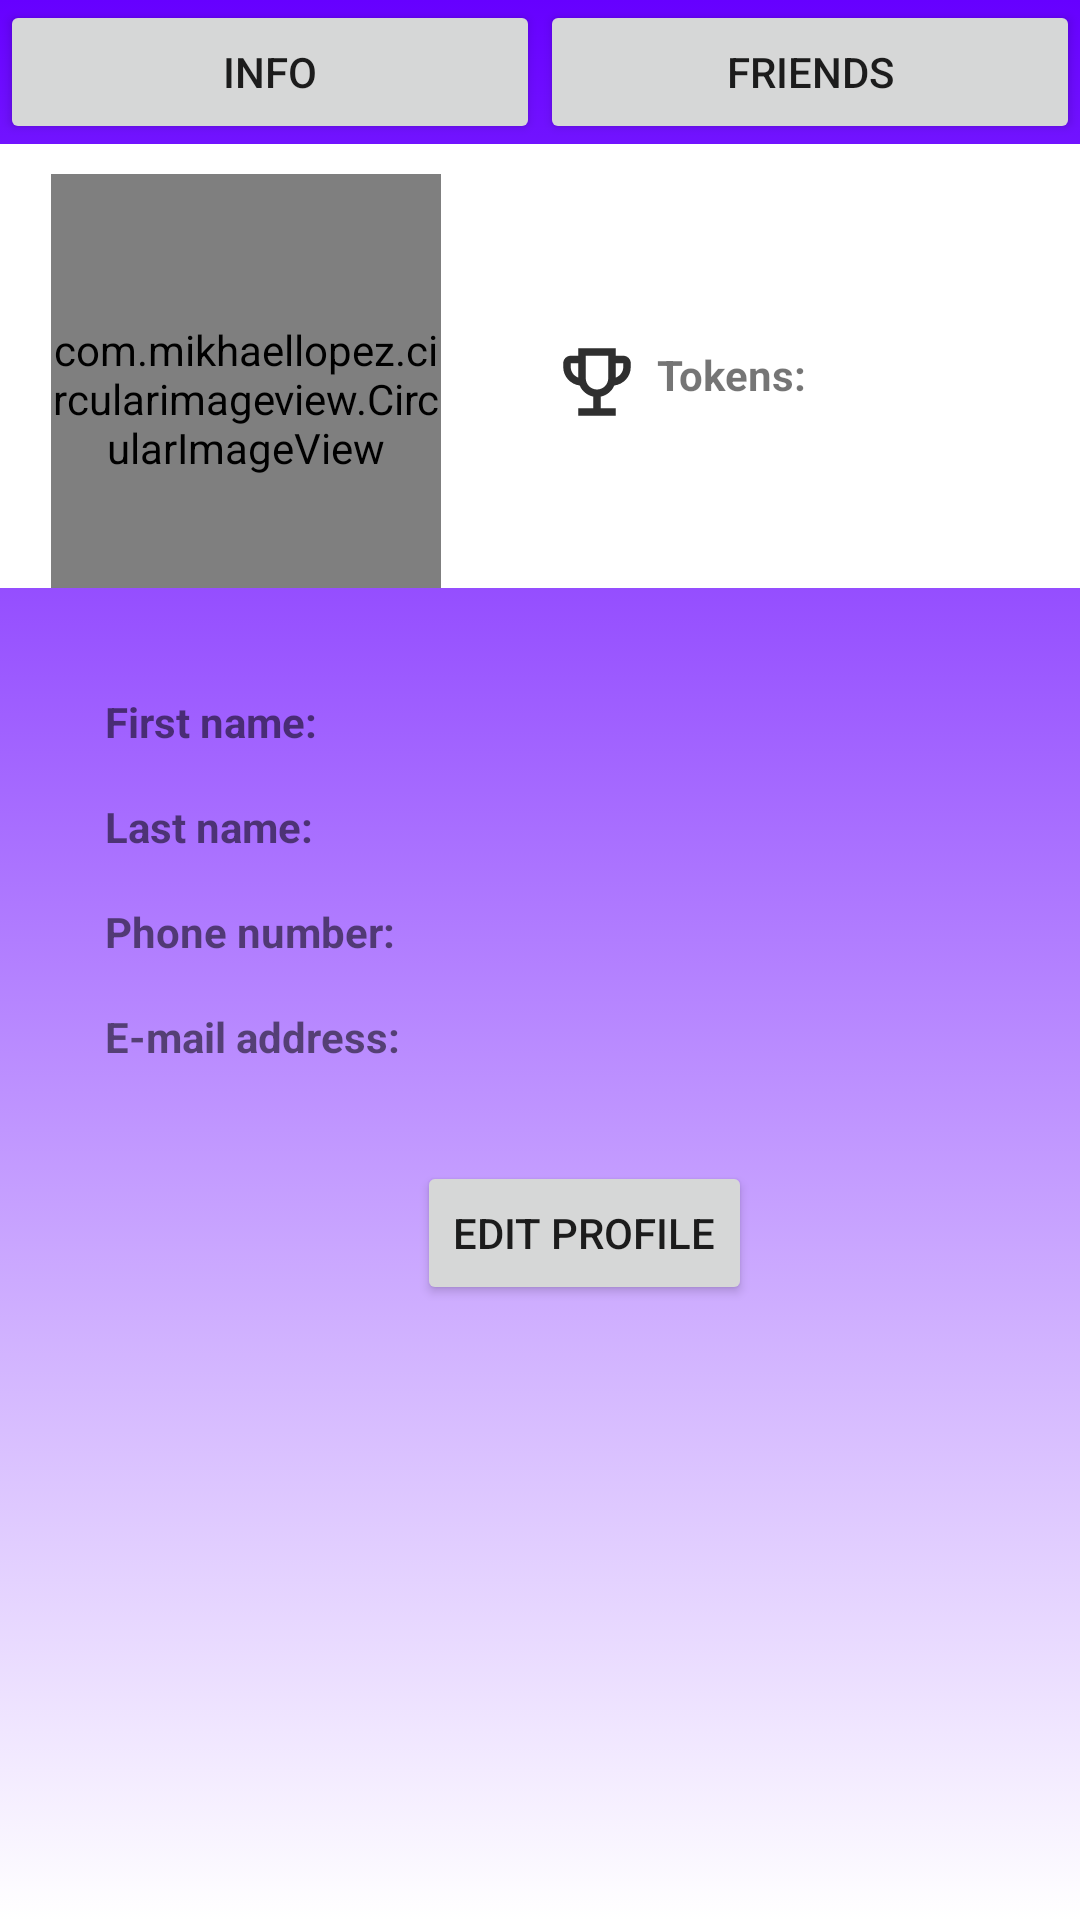

Layout XML and referenced resources for this Android screen:
<!-- AndroidManifest.xml: application theme Theme.WiFinder -->
<!-- res/layout/activity_my_profile_info.xml -->
<?xml version="1.0" encoding="utf-8"?>
<androidx.constraintlayout.widget.ConstraintLayout xmlns:android="http://schemas.android.com/apk/res/android"
    xmlns:app="http://schemas.android.com/apk/res-auto"
    xmlns:tools="http://schemas.android.com/tools"
    android:layout_width="match_parent"
    android:layout_height="match_parent"
    android:background="@drawable/orange_gradient_top_down"
    tools:context=".MyProfileInfoActivity">


    <TableRow
        android:layout_width="match_parent"
        android:layout_height="wrap_content"
        android:id="@+id/buttons">
        <Button
            android:id="@+id/profile_info_button"
            android:layout_weight="1"
            android:text="@string/profile_info_text"/>
        <Button
            android:id="@+id/profile_friends_button"
            android:layout_weight="1"
            android:text="@string/profile_friends_text" />
    </TableRow>

    <LinearLayout
        android:id="@+id/profile_info_container"
        android:layout_width="match_parent"
        android:layout_height="148dp"
        android:background="@android:color/white"
        android:orientation="horizontal"
        app:layout_constraintTop_toBottomOf="@+id/buttons">

        <com.mikhaellopez.circularimageview.CircularImageView
            android:id="@+id/profile_image"
            android:layout_width="130dp"
            android:layout_height="150dp"
            android:layout_marginStart="17dp"
            android:layout_marginTop="10dp"
            android:layout_marginEnd="17dp"
            app:civ_border_color="#FFFFFF"
            app:civ_border_width="1dp"
            app:civ_shadow="true"
            app:civ_shadow_color="#3f51b5"
            app:civ_shadow_radius="5dp" />

        <LinearLayout
            android:layout_width="match_parent"
            android:layout_height="match_parent"
            android:layout_centerVertical="true"
            android:layout_centerHorizontal="true"
            android:layout_marginStart="20dp"
            android:orientation="vertical">

            <TextView
                android:id="@+id/profile_username"
                android:layout_width="wrap_content"
                android:layout_height="wrap_content"
                android:layout_marginTop="25dp"
                android:text=""
                android:textAppearance="?android:attr/textAppearanceLarge" />

            <LinearLayout
                android:layout_width="match_parent"
                android:layout_height="wrap_content"
                android:orientation="horizontal">

                <ImageView
                    android:id="@+id/profile_champ_image"
                    android:layout_width="30dp"
                    android:layout_height="30dp"
                    android:layout_marginTop="10dp"
                    app:srcCompat="@drawable/ic_outline_emoji_events_24_black" />

                <TextView
                    android:id="@+id/profile_points_fixed"
                    android:layout_width="wrap_content"
                    android:layout_height="wrap_content"
                    android:layout_marginStart="5dp"
                    android:layout_marginTop="13dp"
                    android:text="@string/profile_points_text"
                    android:textStyle="bold" />

                <TextView
                    android:id="@+id/profile_points"
                    android:layout_width="wrap_content"
                    android:layout_height="wrap_content"
                    android:layout_marginStart="5dp"
                    android:layout_marginTop="13dp"
                    android:text=""
                    android:textStyle="bold" />

            </LinearLayout>

        </LinearLayout>

    </LinearLayout>

    <TextView
        android:id="@+id/profile_first_name"
        android:layout_width="wrap_content"
        android:layout_height="wrap_content"
        android:layout_marginStart="5dp"
        android:layout_marginTop="35dp"
        android:text=""
        app:layout_constraintStart_toEndOf="@+id/profile_first_name_fixed"
        app:layout_constraintTop_toBottomOf="@+id/profile_info_container" />

    <TextView
        android:id="@+id/profile_last_name"
        android:layout_width="wrap_content"
        android:layout_height="wrap_content"
        android:layout_marginStart="5dp"
        android:layout_marginTop="16dp"
        android:text=""
        app:layout_constraintStart_toEndOf="@+id/profile_last_name_fixed"
        app:layout_constraintTop_toBottomOf="@+id/profile_first_name" />

    <TextView
        android:id="@+id/profile_phone"
        android:layout_width="wrap_content"
        android:layout_height="wrap_content"
        android:layout_marginStart="5dp"
        android:layout_marginTop="16dp"
        android:text=""
        app:layout_constraintStart_toEndOf="@+id/profile_phone_fixed"
        app:layout_constraintTop_toBottomOf="@+id/profile_last_name" />

    <TextView
        android:id="@+id/profile_email"
        android:layout_width="wrap_content"
        android:layout_height="wrap_content"
        android:layout_marginStart="5dp"
        android:layout_marginTop="16dp"
        android:text=""
        app:layout_constraintStart_toEndOf="@+id/profile_email_fixed"
        app:layout_constraintTop_toBottomOf="@+id/profile_phone" />

    

    <Button
        android:id="@+id/profile_edit_button"
        android:layout_width="wrap_content"
        android:layout_height="wrap_content"
        android:layout_marginStart="139dp"
        android:layout_marginTop="32dp"
        android:text="Edit profile"
        app:layout_constraintStart_toStartOf="parent"
        app:layout_constraintTop_toBottomOf="@+id/profile_email" />

    <TextView
        android:id="@+id/profile_first_name_fixed"
        android:layout_width="wrap_content"
        android:layout_height="wrap_content"
        android:layout_marginStart="35dp"
        android:layout_marginTop="35dp"
        android:text="@string/profile_first_name_text"
        app:layout_constraintStart_toStartOf="parent"
        app:layout_constraintTop_toBottomOf="@+id/profile_info_container" />

    <TextView
        android:id="@+id/profile_last_name_fixed"
        android:layout_width="wrap_content"
        android:layout_height="wrap_content"
        android:layout_marginStart="35dp"
        android:layout_marginTop="16dp"
        android:text="@string/profile_last_name_text"
        app:layout_constraintStart_toStartOf="parent"
        app:layout_constraintTop_toBottomOf="@+id/profile_first_name_fixed" />

    <TextView
        android:id="@+id/profile_phone_fixed"
        android:layout_width="wrap_content"
        android:layout_height="wrap_content"
        android:layout_marginStart="35dp"
        android:layout_marginTop="16dp"
        android:text="@string/profile_phone_text"
        app:layout_constraintStart_toStartOf="parent"
        app:layout_constraintTop_toBottomOf="@+id/profile_last_name_fixed" />

    <TextView
        android:id="@+id/profile_email_fixed"
        android:layout_width="wrap_content"
        android:layout_height="wrap_content"
        android:layout_marginStart="35dp"
        android:layout_marginTop="16dp"
        android:text="@string/profile_email_text"
        app:layout_constraintStart_toStartOf="parent"
        app:layout_constraintTop_toBottomOf="@+id/profile_phone_fixed" />

    

</androidx.constraintlayout.widget.ConstraintLayout>
<!-- resources referenced by this layout -->
<resources>
  <!-- drawable ic_outline_emoji_events_24_black (drawable) -->
  <vector android:height="24dp" android:tint="#2F2F2F"
      android:viewportHeight="24" android:viewportWidth="24"
      android:width="24dp" xmlns:android="http://schemas.android.com/apk/res/android">
      <path android:fillColor="@android:color/white" android:pathData="M19,5h-2V3H7v2H5C3.9,5 3,5.9 3,7v1c0,2.55 1.92,4.63 4.39,4.94c0.63,1.5 1.98,2.63 3.61,2.96V19H7v2h10v-2h-4v-3.1c1.63,-0.33 2.98,-1.46 3.61,-2.96C19.08,12.63 21,10.55 21,8V7C21,5.9 20.1,5 19,5zM5,8V7h2v3.82C5.84,10.4 5,9.3 5,8zM12,14c-1.65,0 -3,-1.35 -3,-3V5h6v6C15,12.65 13.65,14 12,14zM19,8c0,1.3 -0.84,2.4 -2,2.82V7h2V8z"/>
  </vector>
  <!-- drawable orange_gradient_top_down (drawable) -->
  <?xml version="1.0" encoding="utf-8"?>
  <selector xmlns:android="http://schemas.android.com/apk/res/android">
  
      <item>
          <shape>
              <gradient
                  android:angle="90"
                  android:type="linear"
                  android:startColor="#ffffff"
                  android:endColor="#6600ff"/>
          </shape>
      </item>
  
  </selector>
  <string name="profile_email_text"><b>E-mail address:</b></string>
  <string name="profile_first_name_text"><b>First name:</b></string>
  <string name="profile_friends_text">Friends</string>
  <string name="profile_info_text">Info</string>
  <string name="profile_last_name_text"><b>Last name:</b></string>
  <string name="profile_password_text"><b>Password:</b></string>
  <string name="profile_phone_text"><b>Phone number:</b></string>
  <string name="profile_points_text"><b>Tokens:</b></string>
  <style name="Theme.WiFinder" parent="Theme.MaterialComponents.DayNight.DarkActionBar">
          
          <item name="colorPrimary">@color/purple_500</item>
          <item name="colorPrimaryVariant">@color/purple_700</item>
          <item name="colorOnPrimary">@color/white</item>
          
          <item name="colorSecondary">@color/teal_200</item>
          <item name="colorSecondaryVariant">@color/teal_700</item>
          <item name="colorOnSecondary">@color/black</item>
          
          <item name="android:statusBarColor" tools:targetApi="l">?attr/colorPrimaryVariant</item>
          
      </style>
  <!-- not gathered from this repository: default colours our renderer supplied (Android Studio template values) -->
  <color name="purple_500">#FF6200EE</color>
  <color name="purple_700">#FF3700B3</color>
  <color name="teal_200">#FF03DAC5</color>
  <color name="teal_700">#FF018786</color>
  <color name="black">#FF000000</color>
  <color name="white">#FFFFFFFF</color>
</resources>
